Image classification data set "Durian_Leaf_Diseases" (tmai110605/DurianLeafDisease on GitHub). Class labels (5): algal, allocaridara attack, blight, healthy, phomopsis.

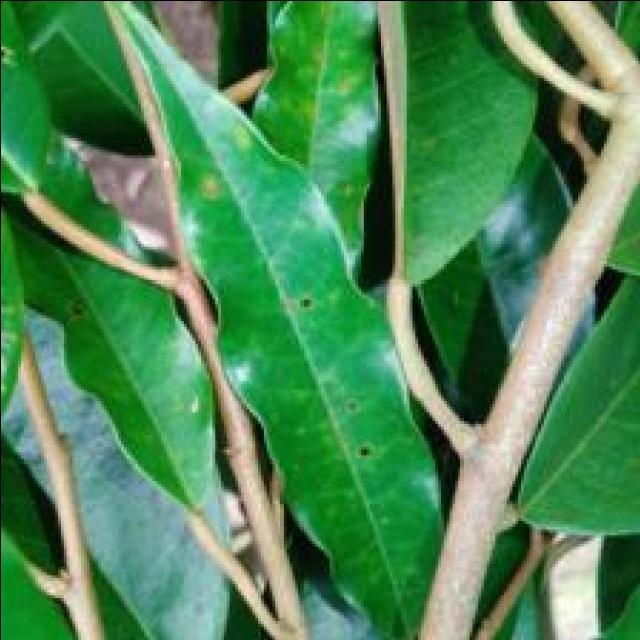
Label: phomopsis

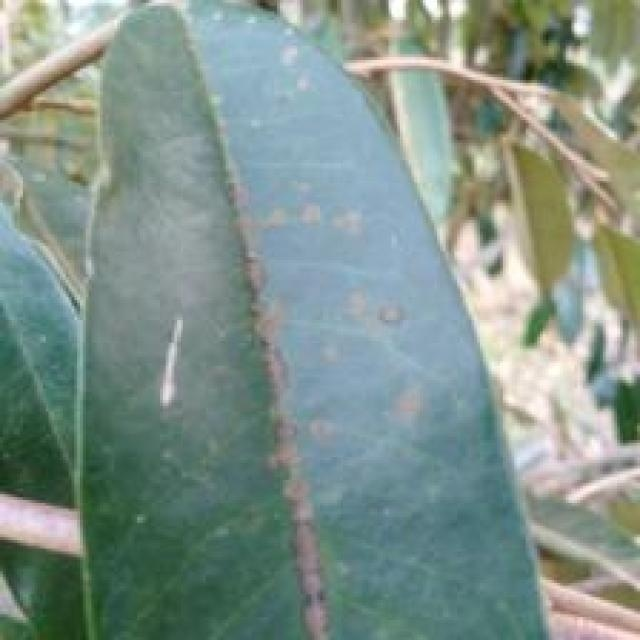
Label: algal

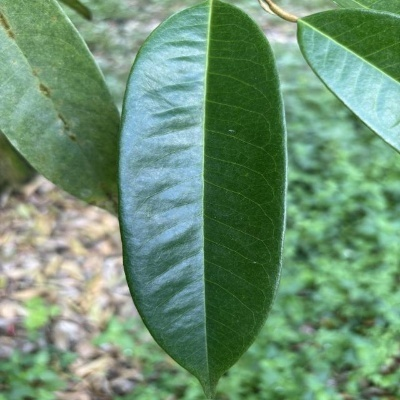
Label: healthy

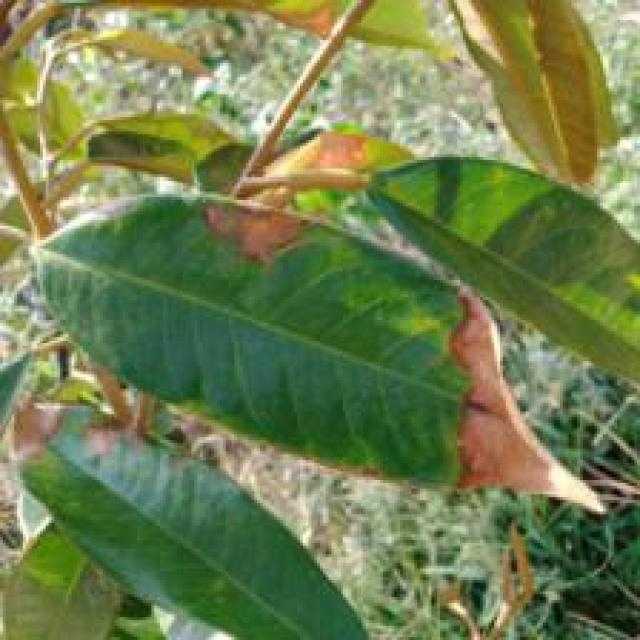
Label: blight

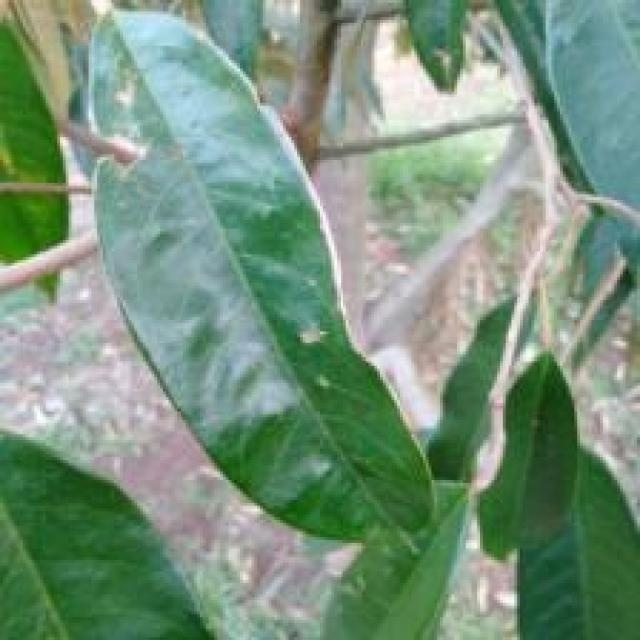
Label: allocaridara attack

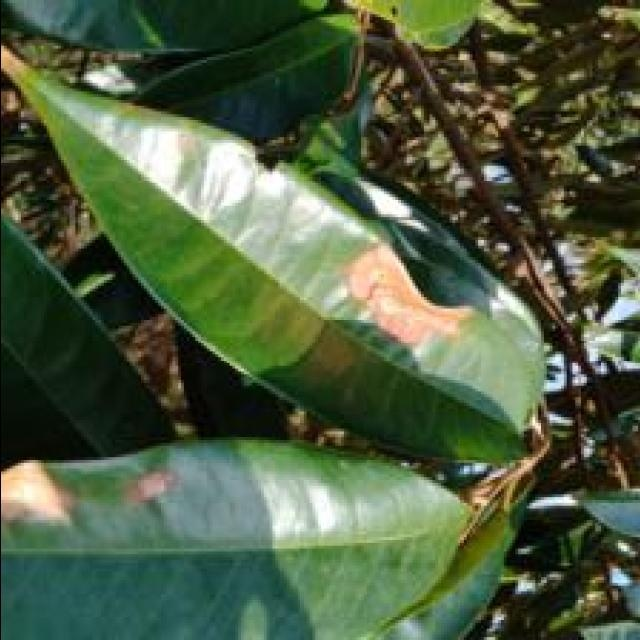
Label: blight
